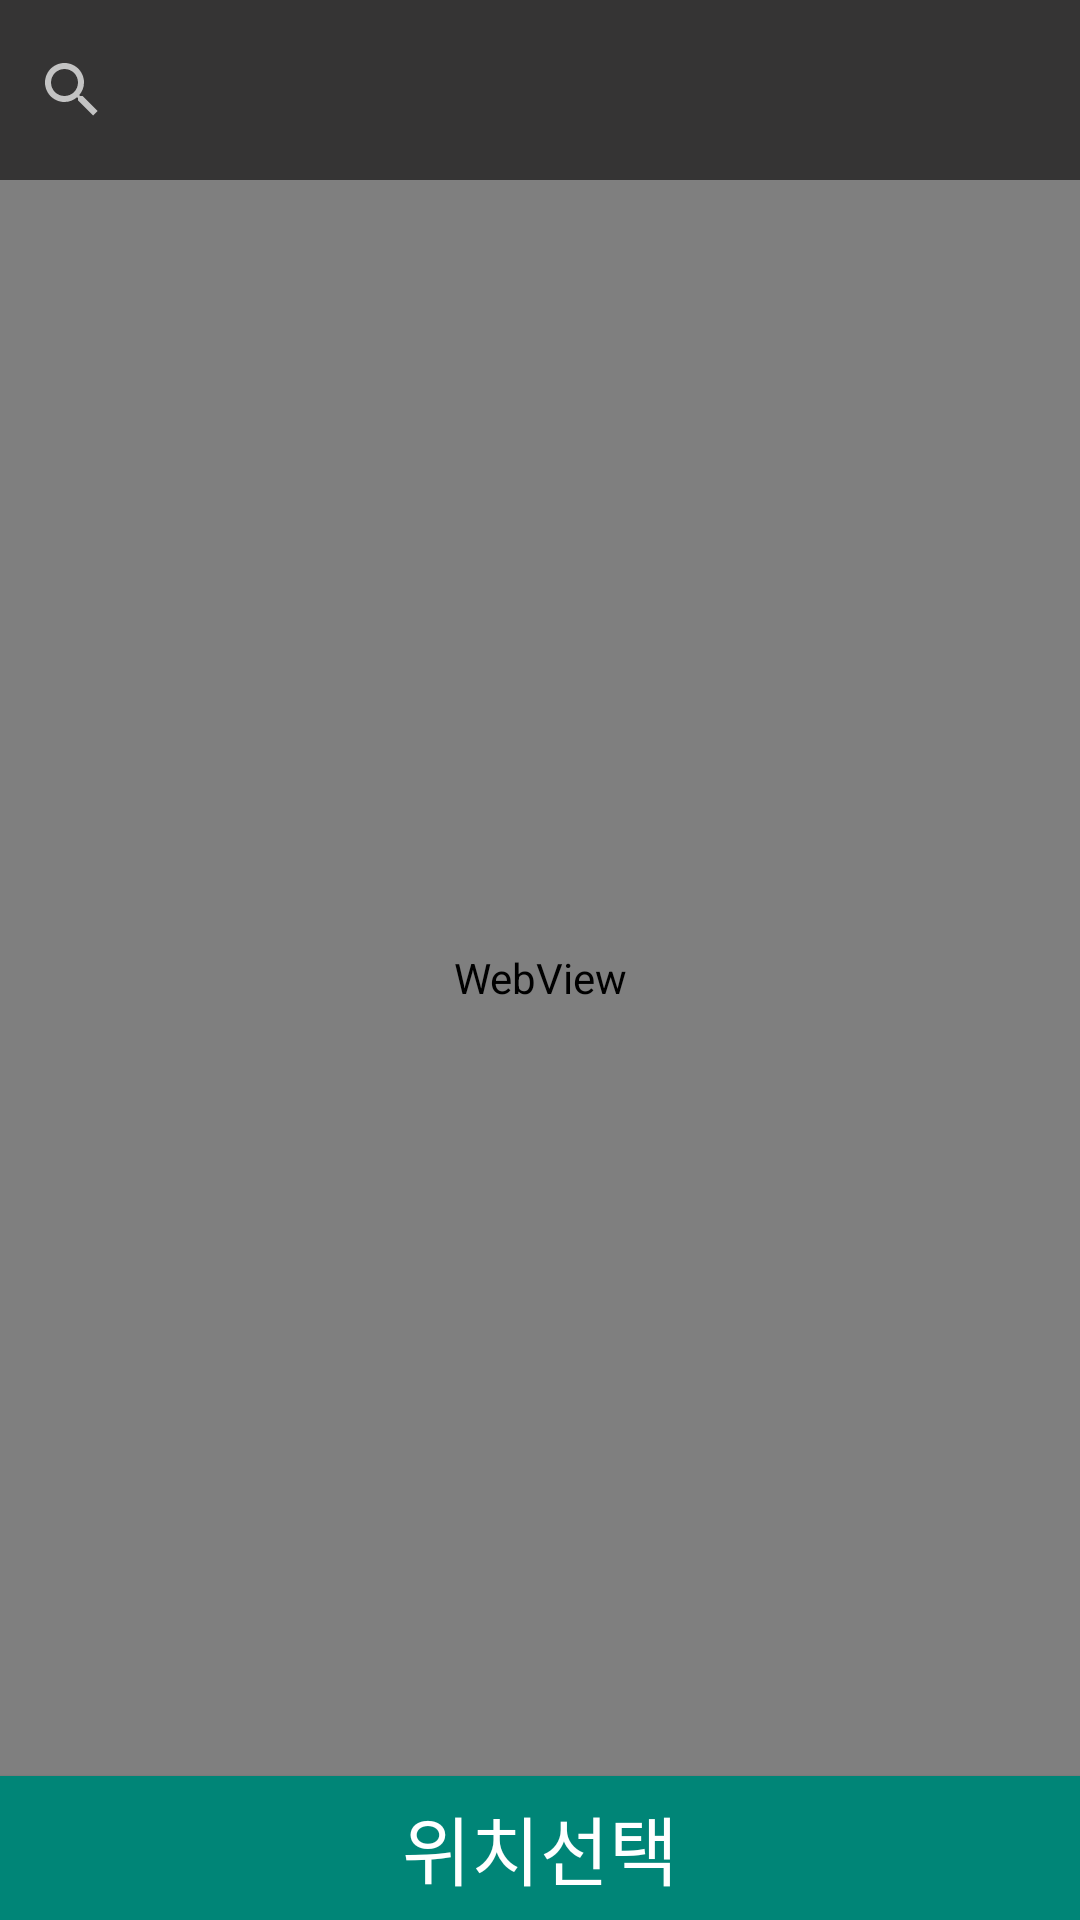

Write the Android layout XML for this screen, with the resource values it uses.
<!-- AndroidManifest.xml: application theme AppTheme -->
<!-- res/layout/reviewloca.xml -->
<?xml version="1.0" encoding="utf-8"?>
<androidx.constraintlayout.widget.ConstraintLayout xmlns:android="http://schemas.android.com/apk/res/android"
        xmlns:app="http://schemas.android.com/apk/res-auto"
        xmlns:tools="http://schemas.android.com/tools"
        android:layout_width="match_parent"
        android:layout_height="match_parent"
        tools:context=".ReviewActivity">

    <SearchView
            android:id="@+id/search"
            android:layout_width="match_parent"
            android:layout_height="60dp"
            android:layout_weight="1.5"
            android:background="#353434"
            android:orientation="vertical"
            app:layout_constraintTop_toTopOf="parent"
            tools:layout_editor_absoluteX="0dp">

    </SearchView>

    <WebView
            android:id="@+id/map"
            android:layout_width="match_parent"
            android:layout_height="0dp"
            android:layout_weight="6.5"
            app:layout_constraintBottom_toTopOf="@+id/send"
            app:layout_constraintTop_toBottomOf="@+id/search"
            tools:layout_editor_absoluteX="-31dp">

    </WebView>

    <Button
            android:id="@+id/send"
            android:layout_width="match_parent"
            android:layout_height="0dp"
            android:layout_weight="1"
            android:background="@color/colorPrimary"
            android:text="@string/addLoca"
            android:textSize="25sp"
            app:layout_constraintBottom_toBottomOf="parent"
            tools:layout_editor_absoluteX="0dp" />

</androidx.constraintlayout.widget.ConstraintLayout>
<!-- resources referenced by this layout -->
<resources>
  <color name="colorPrimary">#008577</color>
  <string name="addLoca">위치선택</string>
  <style name="AppTheme" parent="Theme.AppCompat.NoActionBar">
          
          <item name="colorPrimary">@color/colorPrimary</item>
          <item name="colorPrimaryDark">@color/colorPrimaryDark</item>
          <item name="colorAccent">@color/colorAccent</item>
      </style>
  <color name="colorPrimaryDark">#00564A</color>
  <color name="colorAccent">#FFFFFF</color>
</resources>
